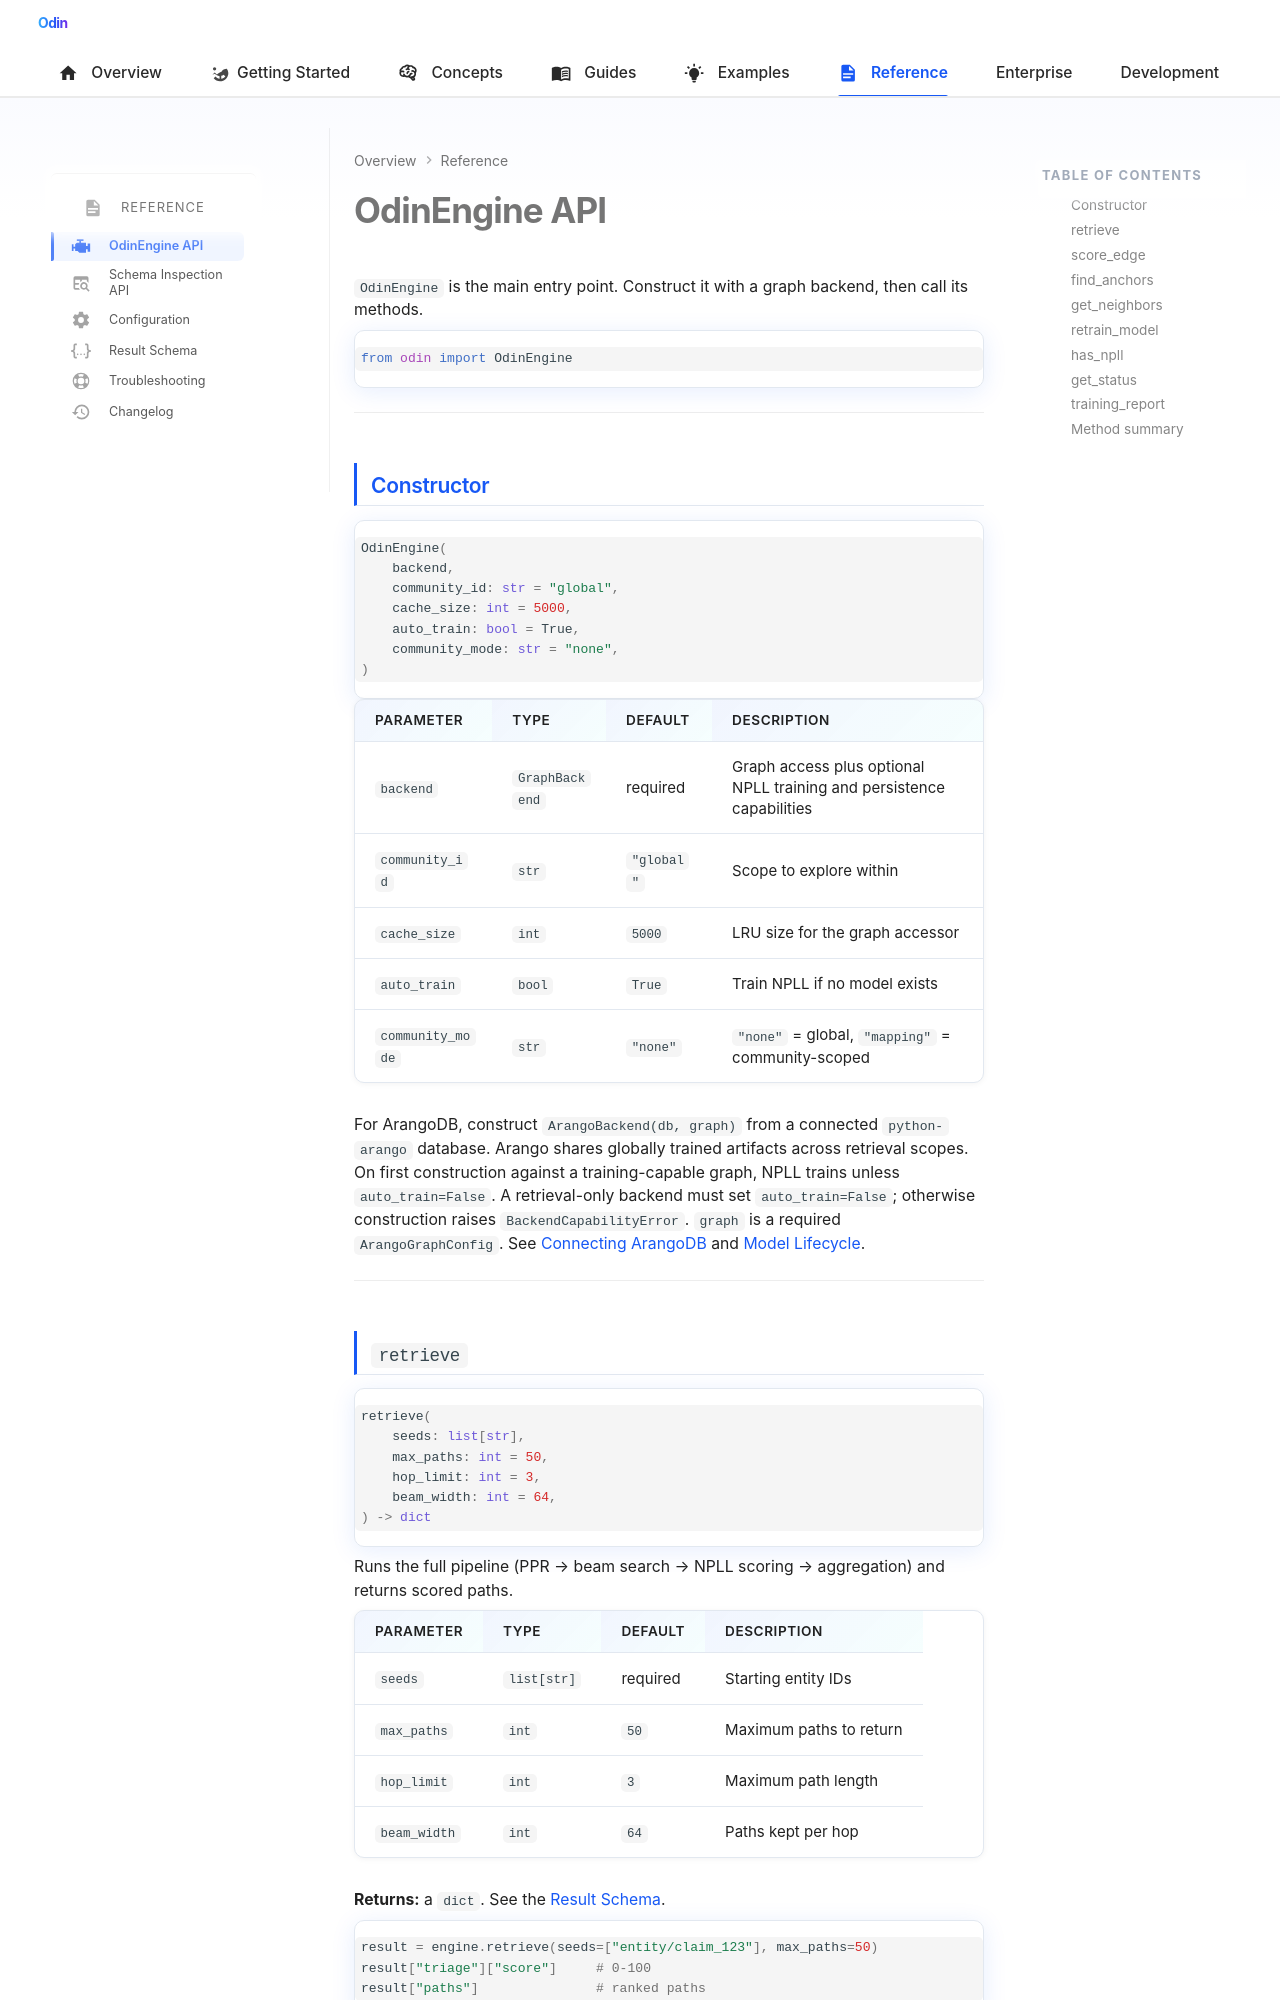

repository: Prescott-Data/Odin-1 · page: reference/engine/index.html · generator: mkdocs

---
icon: material/engine
---

# OdinEngine API

`OdinEngine` is the main entry point. Construct it with a graph backend, then call its methods.

```python
from odin import OdinEngine
```

---

## Constructor

```python
OdinEngine(
    backend,
    community_id: str = "global",
    cache_size: int = 5000,
    auto_train: bool = True,
    community_mode: str = "none",
)
```

| Parameter | Type | Default | Description |
|-----------|------|---------|-------------|
| `backend` | `GraphBackend` | required | Graph access plus optional NPLL training and persistence capabilities |
| `community_id` | `str` | `"global"` | Scope to explore within |
| `cache_size` | `int` | `5000` | LRU size for the graph accessor |
| `auto_train` | `bool` | `True` | Train NPLL if no model exists |
| `community_mode` | `str` | `"none"` | `"none"` = global, `"mapping"` = community-scoped |

For ArangoDB, construct `ArangoBackend(db, graph)` from a connected `python-arango`
database. Arango shares globally trained artifacts across retrieval scopes. On first
construction against a training-capable graph, NPLL trains unless `auto_train=False`. A
retrieval-only backend must set `auto_train=False`; otherwise construction
raises `BackendCapabilityError`. `graph` is a required `ArangoGraphConfig`.
See [Connecting ArangoDB](../guides/arangodb.md#map-your-graph-data) and
[Model Lifecycle](../guides/npll-lifecycle.md).

---
